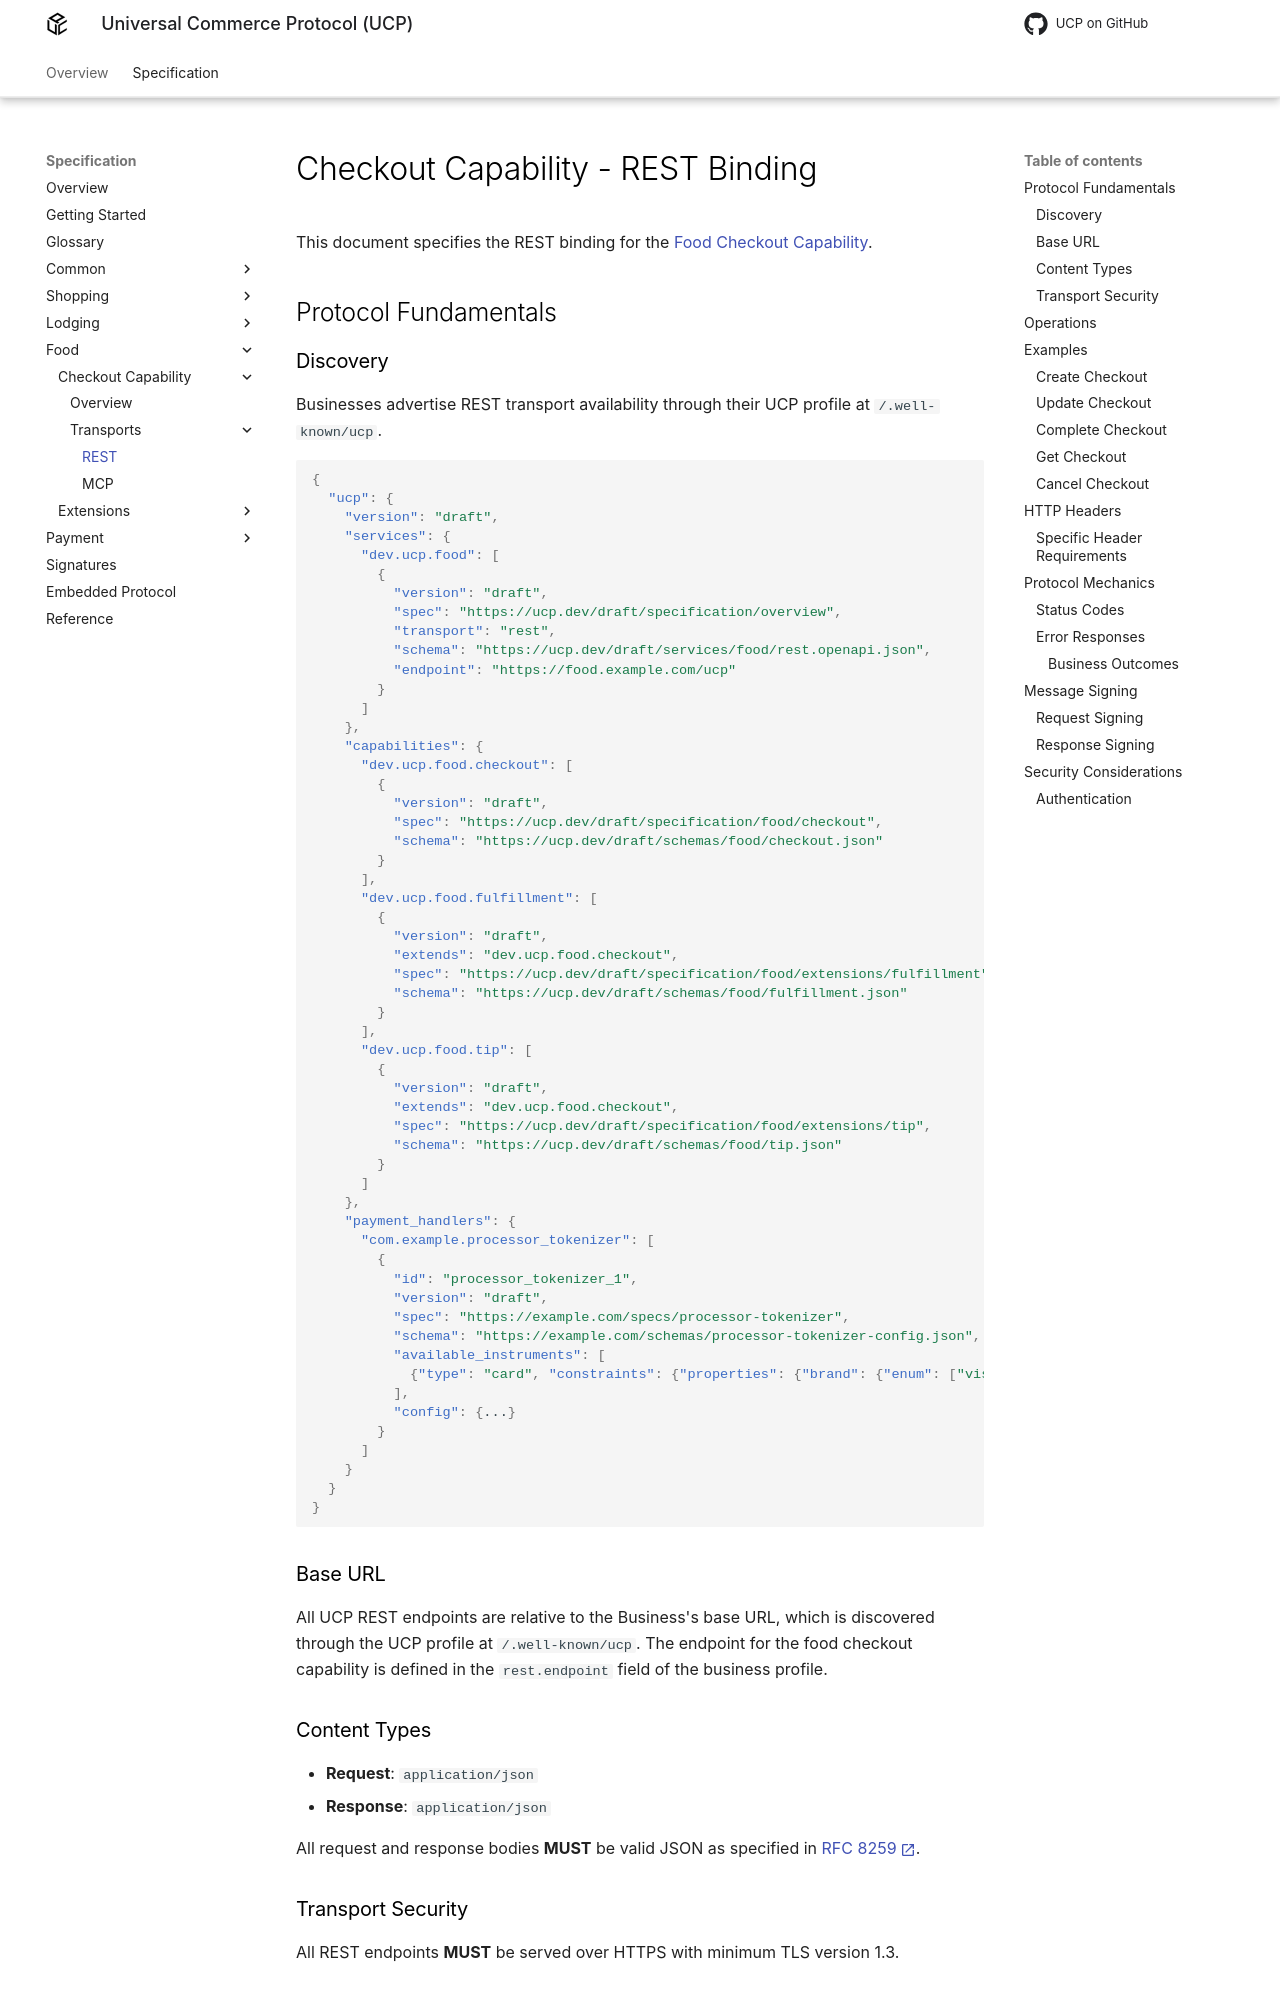

repository: Universal-Commerce-Protocol/ucp · page: draft/specification/food/checkout/rest/index.html · generator: mkdocs

<!--
   Copyright 2026 UCP Authors

   Licensed under the Apache License, Version 2.0 (the "License");
   you may not use this file except in compliance with the License.
   You may obtain a copy of the License at

       http://www.apache.org/licenses/LICENSE-2.0

   Unless required by applicable law or agreed to in writing, software
   distributed under the License is distributed on an "AS IS" BASIS,
   WITHOUT WARRANTIES OR CONDITIONS OF ANY KIND, either express or implied.
   See the License for the specific language governing permissions and
   limitations under the License.
-->

# Checkout Capability - REST Binding

This document specifies the REST binding for the
[Food Checkout Capability](index.md).

## Protocol Fundamentals

### Discovery

Businesses advertise REST transport availability through their UCP profile at
`/.well-known/ucp`.

<!-- ucp:example schema=profile def=business_schema -->
```json
{
  "ucp": {
    "version": "{{ ucp_version }}",
    "services": {
      "dev.ucp.food": [
        {
          "version": "{{ ucp_version }}",
          "spec": "https://ucp.dev/{{ ucp_version }}/specification/overview",
          "transport": "rest",
          "schema": "https://ucp.dev/{{ ucp_version }}/services/food/rest.openapi.json",
          "endpoint": "https://food.example.com/ucp"
        }
      ]
    },
    "capabilities": {
      "dev.ucp.food.checkout": [
        {
          "version": "{{ ucp_version }}",
          "spec": "https://ucp.dev/{{ ucp_version }}/specification/food/checkout",
          "schema": "https://ucp.dev/{{ ucp_version }}/schemas/food/checkout.json"
        }
      ],
      "dev.ucp.food.fulfillment": [
        {
          "version": "{{ ucp_version }}",
          "extends": "dev.ucp.food.checkout",
          "spec": "https://ucp.dev/{{ ucp_version }}/specification/food/extensions/fulfillment",
          "schema": "https://ucp.dev/{{ ucp_version }}/schemas/food/fulfillment.json"
        }
      ],
      "dev.ucp.food.tip": [
        {
          "version": "{{ ucp_version }}",
          "extends": "dev.ucp.food.checkout",
          "spec": "https://ucp.dev/{{ ucp_version }}/specification/food/extensions/tip",
          "schema": "https://ucp.dev/{{ ucp_version }}/schemas/food/tip.json"
        }
      ]
    },
    "payment_handlers": {
      "com.example.processor_tokenizer": [
        {
          "id": "processor_tokenizer_1",
          "version": "{{ ucp_version }}",
          "spec": "https://example.com/specs/processor-tokenizer",
          "schema": "https://example.com/schemas/processor-tokenizer-config.json",
          "available_instruments": [
            {"type": "card", "constraints": {"properties": {"brand": {"enum": ["visa", "mastercard"]}}}}
          ],
          "config": {...}
        }
      ]
    }
  }
}
```

### Base URL

All UCP REST endpoints are relative to the Business's base URL, which is
discovered through the UCP profile at `/.well-known/ucp`. The endpoint for the
food checkout capability is defined in the `rest.endpoint` field of the
business profile.

### Content Types

* **Request**: `application/json`
* **Response**: `application/json`

All request and response bodies **MUST** be valid JSON as specified in
[RFC 8259](https://tools.ietf.org/html/rfc8259){ target="_blank" }.

### Transport Security

All REST endpoints **MUST** be served over HTTPS with minimum TLS version
1.3.

## Operations

| Operation | Method | Endpoint | Description |
| :--- | :--- | :--- | :--- |
| [Create Checkout](index.md#create-checkout) | `POST` | `/checkout-sessions` | Create a checkout session. |
| [Get Checkout](index.md#get-checkout) | `GET` | `/checkout-sessions/{id}` | Get a checkout session. |
| [Update Checkout](index.md#update-checkout) | `PUT` | `/checkout-sessions/{id}` | Update a checkout session. |
| [Complete Checkout](index.md#complete-checkout) | `POST` | `/checkout-sessions/{id}/complete` | Place the order. |
| [Cancel Checkout](index.md#cancel-checkout) | `POST` | `/checkout-sessions/{id}/cancel` | Cancel a checkout session. |

## Examples

The examples below follow one order from start to finish: two customized
pizzas and a salad from Luigi's, delivered ASAP with an 18% tip.
